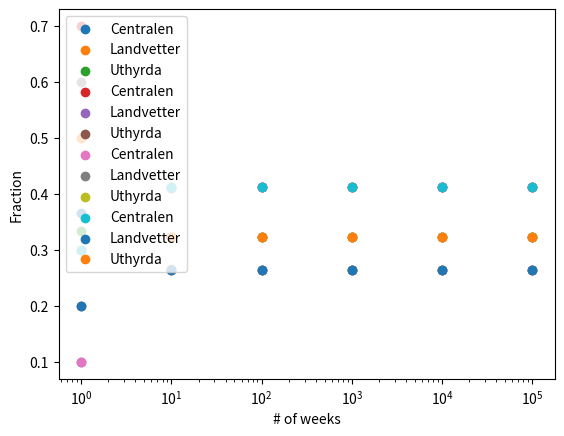

The script that saved this image:
import numpy as np
import matplotlib.pyplot as plt



# a)
"""
v0 = [c0, 
      l0, 
      u0] 

To compute v1 the following calculation would be used:
v1 = [c0 * 0.7 + l0 * 0.1 + u0 * 0.3, 
      c0 * 0.1 + l0 * 0.6 + u0 * 0.2,
      c0 * 0.2 + l0 * 0.3 + u0 * 0.5]

To compute v2 and so on we just multiply the previous vector by A

By the calculation of v1
we see that A is written as
A = [[0.7, 0.1, 0.3], 
     [0.1, 0.6, 0.2],
     [0.2, 0.3, 0.5]]

So, for the expressions we get:
v_1 = A * v0
v_2 = A * v1 = A * A * v0 = A^2 * v0
v_n = A^n * v0
"""
   

# b)
def distribution(A, v0, n):
    # Initialize shape of resulting matrix
    vs = np.zeros((3, n+1))
    # Set first column of matrix to v0
    vs[:, 0] = v0

    # Recursively compute the rest of the matrix
    # using the formula v_k = A * v_k-1
    for k in range(1, n+1):
        vs[:, k] = np.matmul(A, vs[:, k-1])
 
    plt.xlabel("# of weeks")
    plt.ylabel("Fraction")

    # Display results
    show_plot(vs)


def show_plot(vs):

    weeks = [10**n for n in range(6)]


    # Draw dots of the selected weeks
    plt.scatter(weeks, vs[0, weeks], label = "Centralen")
    plt.scatter(weeks, vs[1, weeks], label = "Landvetter")
    plt.scatter(weeks, vs[2, weeks], label = "Uthyrda")        

    # Scale the x-axis logarithmically
    plt.xscale("log")
    plt.legend()
    plt.show()

A = np.array([[0.7, 0.1, 0.3], 
              [0.1, 0.6, 0.2],
              [0.2, 0.3, 0.5]])
n = 100_000
distribution(A, np.array([1/3, 1/3, 1/3]), n)
distribution(A, np.array([1, 0, 0]),       n)
distribution(A, np.array([0, 1, 0]),       n)
distribution(A, np.array([0, 0, 1]),       n)
